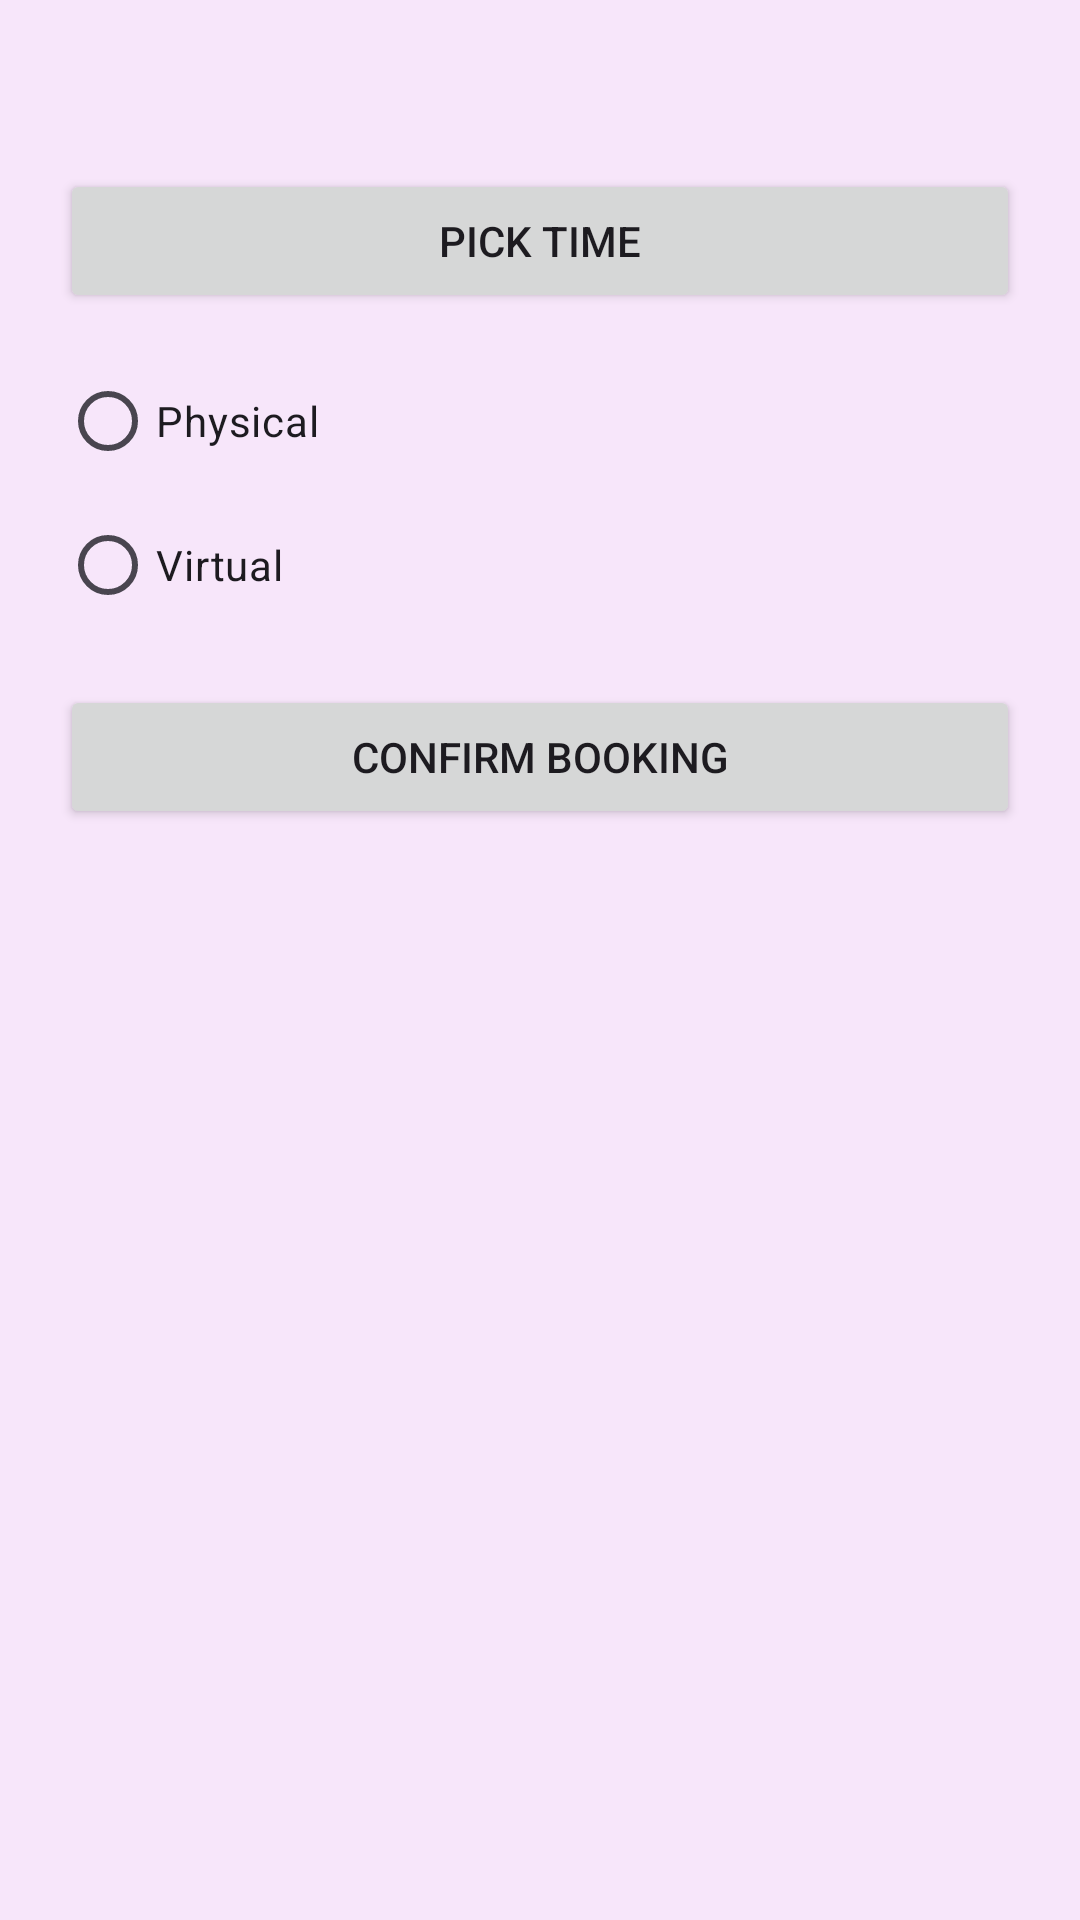

This screen was rendered from an Android layout file. Write that file and the resources it references.
<!-- AndroidManifest.xml: application theme Theme.Therassistant2 -->
<!-- res/layout/dialogue_booking.xml -->
<?xml version="1.0" encoding="utf-8"?>
<LinearLayout xmlns:android="http://schemas.android.com/apk/res/android"
    android:padding="20dp"
    android:orientation="vertical"
    android:layout_width="match_parent"
    android:layout_height="wrap_content"
    android:background="#F7E6FA">

    <TextView
        android:id="@+id/dialogDate"
        android:textSize="18sp"
        android:textStyle="bold"
        android:layout_width="wrap_content"
        android:layout_height="wrap_content"/>

    <Button
        android:id="@+id/btnPickTime"
        android:text="Pick Time"
        android:layout_marginTop="12dp"
        android:layout_width="match_parent"
        android:layout_height="wrap_content"/>

    <RadioGroup
        android:id="@+id/meetingTypeGroup"
        android:layout_marginTop="12dp"
        android:orientation="vertical"
        android:layout_width="match_parent"
        android:layout_height="wrap_content">

        <RadioButton
            android:id="@+id/radioPhysical"
            android:text="Physical"
            android:layout_height="match_parent"
            android:layout_width="match_parent"/>

        <RadioButton
            android:id="@+id/radioVirtual"
            android:text="Virtual"
            android:layout_height="match_parent"
            android:layout_width="match_parent"/>

    </RadioGroup>

    <Button
        android:id="@+id/btnConfirmBooking"
        android:text="Confirm Booking"
        android:layout_marginTop="16dp"
        android:layout_width="match_parent"
        android:layout_height="wrap_content"/>

</LinearLayout>
<!-- resources referenced by this layout -->
<resources>
  <style name="Theme.Therassistant2" parent="Base.Theme.Therassistant2" />
  <style name="Base.Theme.Therassistant2" parent="Theme.Material3.DayNight.NoActionBar">
          
          
      </style>
</resources>
